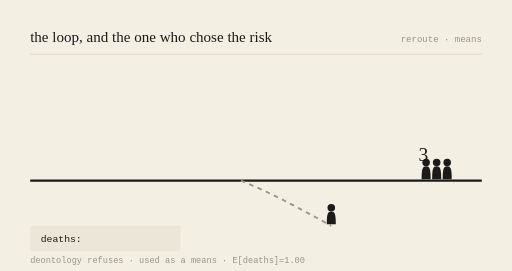
t = 0.00 s
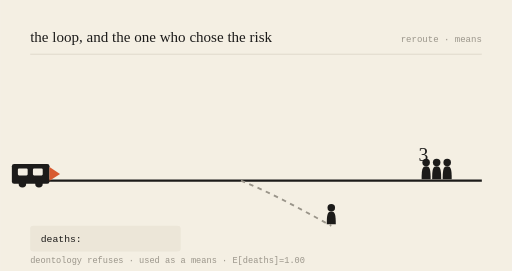
t = 0.78 s
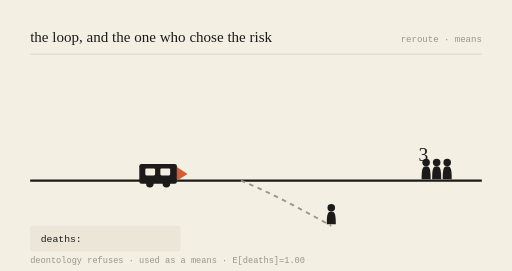
t = 2.16 s
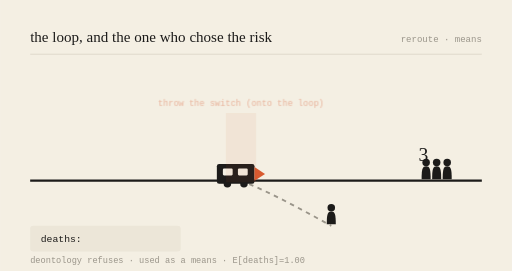
t = 3.00 s
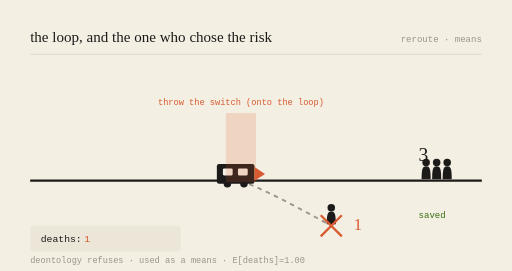
t = 3.99 s
t = 5.00 s: frame unchanged from t = 3.99 s, image omitted

The animated SVG that drew these frames (rendered in a browser with its animation timeline set to each time). Animation: 6 SMIL elements (animate=5,animateTransform=1); one cycle of 6.00 s, repeats indefinitely.

<svg viewBox="0 0 680 360" xmlns="http://www.w3.org/2000/svg" role="img" aria-labelledby="t-gen-20260720">
<title id="t-gen-20260720">the loop, and the one who chose the risk — animated</title>
<rect width="680" height="360" fill="#F4EFE3"/>
<text x="40" y="56" font-family="var(--font-serif), Georgia, serif" font-size="20" fill="#1c1b1a">the loop, and the one who chose the risk</text>
<text x="640" y="56" text-anchor="end" font-family="monospace" font-size="12" fill="#9a958a">reroute · means</text>
<line x1="40" y1="72" x2="640" y2="72" stroke="#d8d2c4" stroke-width="1"/>

<line x1="40" y1="240" x2="640" y2="240" stroke="#1c1b1a" stroke-width="3"/>
<path d="M320,240 C 360,256 400,278 440,300" stroke="#9a958a" stroke-width="2.5" fill="none" stroke-dasharray="6 6"/>

<g transform="translate(566,240) scale(1)" fill="#1c1b1a"><circle cx="0" cy="-24" r="5"/><path d="M0,-19 C-5,-19 -6,-15 -6,-2 L6,-2 C6,-15 5,-19 0,-19 Z"/></g><g transform="translate(580,240) scale(1)" fill="#1c1b1a"><circle cx="0" cy="-24" r="5"/><path d="M0,-19 C-5,-19 -6,-15 -6,-2 L6,-2 C6,-15 5,-19 0,-19 Z"/></g><g transform="translate(594,240) scale(1)" fill="#1c1b1a"><circle cx="0" cy="-24" r="5"/><path d="M0,-19 C-5,-19 -6,-15 -6,-2 L6,-2 C6,-15 5,-19 0,-19 Z"/></g>
<text x="556" y="214" font-family="var(--font-serif), Georgia, serif" font-size="26" fill="#1c1b1a">3</text>
<g opacity="0"><text x="556" y="290" font-family="monospace" font-size="12" fill="#3B6D11">saved</text><animate attributeName="opacity" values="0;0;1;1;0" keyTimes="0;0.52;0.57;0.92;1" dur="6s" repeatCount="indefinite"/></g>

<g transform="translate(440,300) scale(1)" fill="#1c1b1a"><circle cx="0" cy="-24" r="5"/><path d="M0,-19 C-5,-19 -6,-15 -6,-2 L6,-2 C6,-15 5,-19 0,-19 Z"/></g>
<g opacity="0"><line x1="426" y1="286" x2="454" y2="314" stroke="#D85A30" stroke-width="3"/><line x1="454" y1="286" x2="426" y2="314" stroke="#D85A30" stroke-width="3"/><animate attributeName="opacity" values="0;0;1;1;0" keyTimes="0;0.5;0.55;0.95;1" dur="6s" repeatCount="indefinite"/></g>
<text x="470" y="306" font-family="var(--font-serif), Georgia, serif" font-size="22" fill="#D85A30" opacity="0">1<animate attributeName="opacity" values="0;0;1;1;0" keyTimes="0;0.52;0.57;0.95;1" dur="6s" repeatCount="indefinite"/></text>

<g><animateTransform attributeName="transform" type="translate" values="-150,0;218,0;218,0;218,0;-150,0" keyTimes="0;0.5;0.55;0.9;1" dur="6s" repeatCount="indefinite"/>
<rect x="70" y="218" width="50" height="26" rx="3" fill="#1c1b1a"/>
<rect x="78" y="224" width="13" height="9" rx="1.5" fill="#F4EFE3"/>
<rect x="98" y="224" width="13" height="9" rx="1.5" fill="#F4EFE3"/>
<circle cx="84" cy="244" r="5" fill="#1c1b1a"/><circle cx="106" cy="244" r="5" fill="#1c1b1a"/>
<path d="M120,222 L134,231 L120,240 Z" fill="#D85A30"/></g>

<g opacity="0"><rect x="300" y="150" width="40" height="92" fill="#D85A30" opacity="0.18"/><text x="320" y="140" text-anchor="middle" font-family="monospace" font-size="11.5" fill="#D85A30">throw the switch (onto the loop)</text><animate attributeName="opacity" values="0;0;1;1;0" keyTimes="0;0.48;0.53;0.9;1" dur="6s" repeatCount="indefinite"/></g>

<rect x="40" y="300" width="200" height="34" rx="4" fill="#ece6d8"/>
<text x="54" y="322" font-family="monospace" font-size="13" fill="#1c1b1a">deaths: </text>
<text x="112" y="322" font-family="monospace" font-size="13" fill="#D85A30" opacity="0">1<animate attributeName="opacity" values="0;0;1;1;0" keyTimes="0;0.52;0.57;0.95;1" dur="6s" repeatCount="indefinite"/></text>
<text x="40" y="350" font-family="monospace" font-size="11.5" fill="#9a958a">deontology refuses · used as a means · E[deaths]=1.00</text>
</svg>
